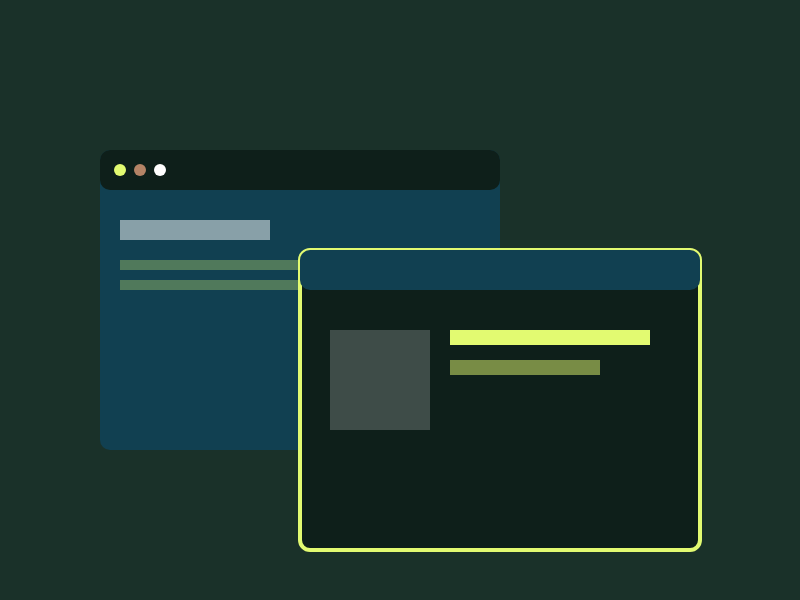
t = 0.00 s
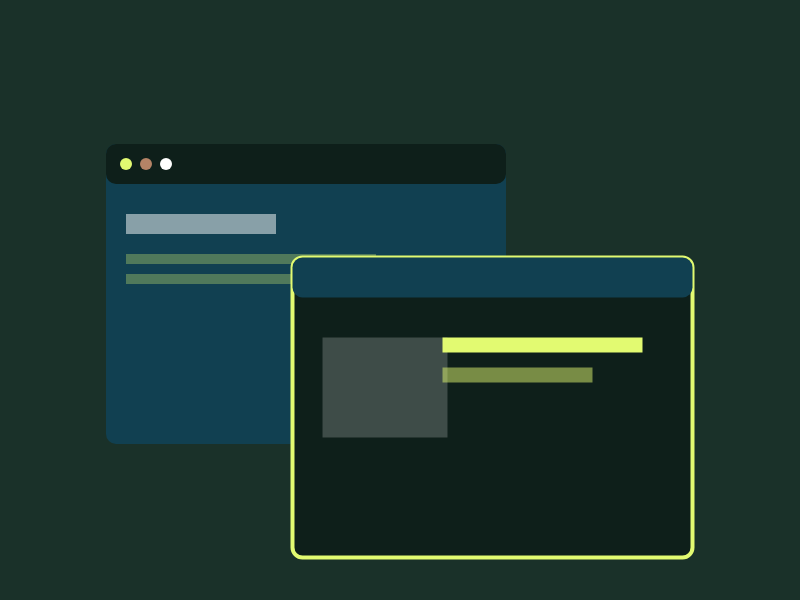
t = 0.75 s
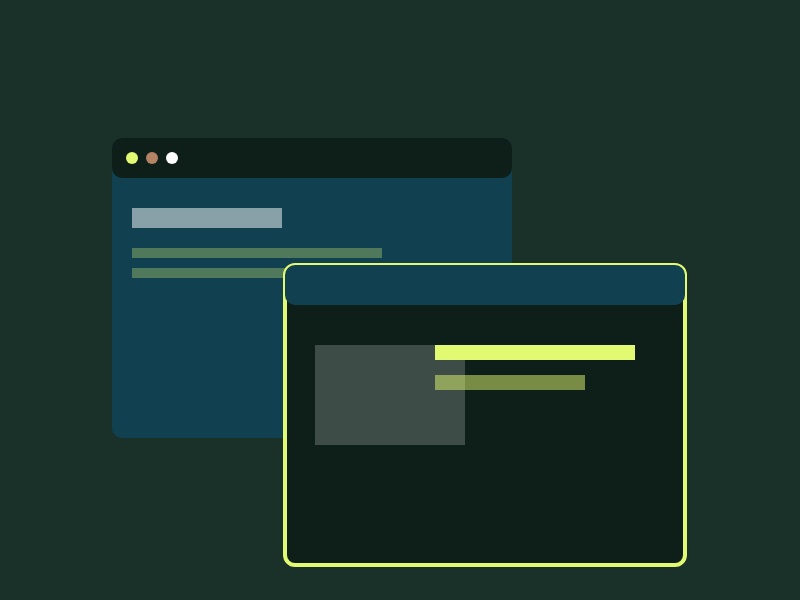
t = 1.50 s
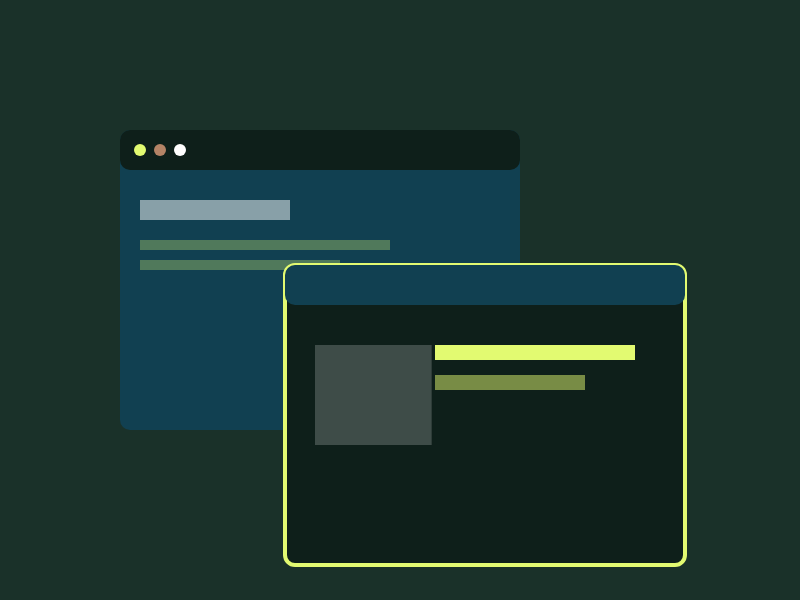
t = 2.50 s
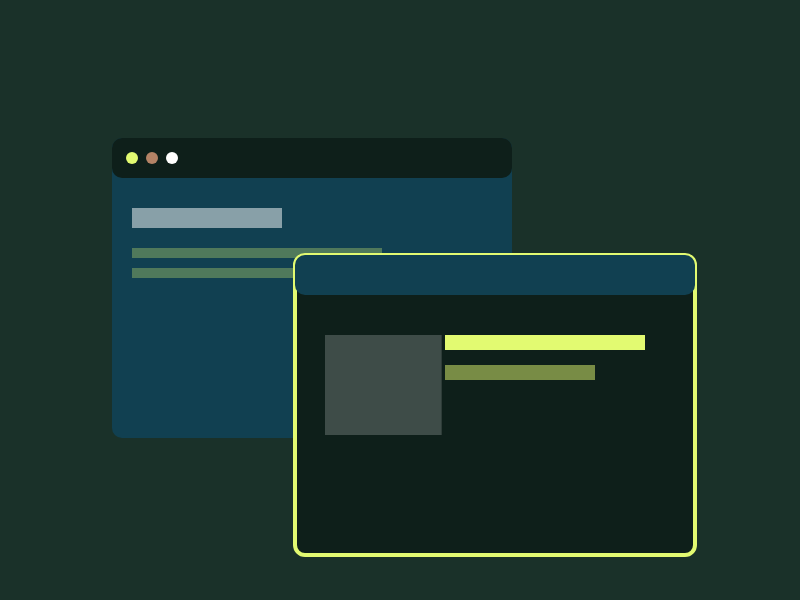
t = 3.50 s
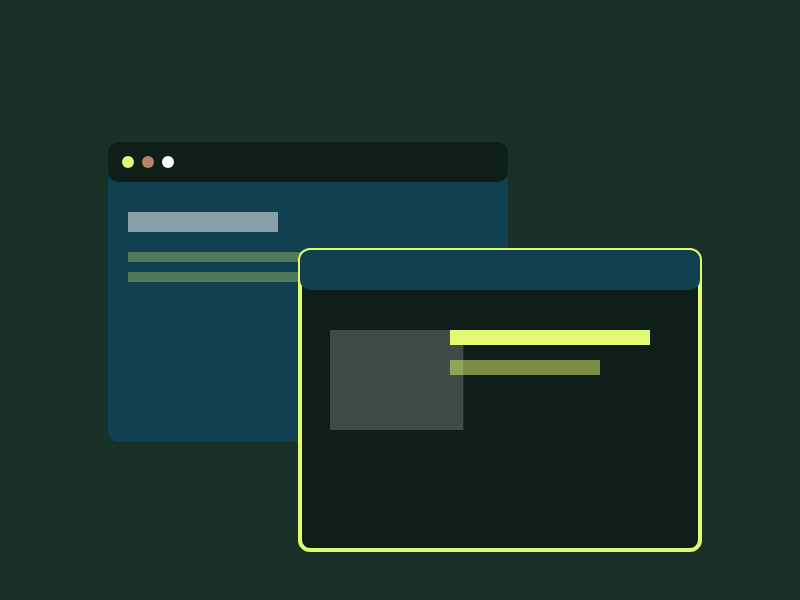
t = 4.00 s

The animated SVG that drew these frames (rendered in a browser with its animation timeline set to each time). Animation: 3 SMIL elements (animate=1,animateTransform=2); one cycle of 5.00 s, repeats indefinitely.

<svg width="800" height="600" xmlns="http://www.w3.org/2000/svg">
  <rect width="100%" height="100%" fill="#1A3129" />
  <g transform="translate(100, 150)">
    <rect x="0" y="0" width="400" height="300" rx="10" fill="#114051" />
    <rect x="0" y="0" width="400" height="40" rx="10" fill="#0E1F1A" />
    <circle cx="20" cy="20" r="6" fill="#E2FA71" />
    <circle cx="40" cy="20" r="6" fill="#B48366" />
    <circle cx="60" cy="20" r="6" fill="#FFFFFF" />
    <rect x="20" y="70" width="150" height="20" fill="#FFFFFF" opacity="0.5" />
    <rect x="20" y="110" width="250" height="10" fill="#E2FA71" opacity="0.3" />
    <rect x="20" y="130" width="200" height="10" fill="#E2FA71" opacity="0.3" />
    <animateTransform attributeName="transform" type="translate" values="100,150; 120,130; 100,150" dur="5s" repeatCount="indefinite" />
  </g>
  <g transform="translate(300, 250)">
    <rect x="0" y="0" width="400" height="300" rx="10" fill="#0E1F1A" stroke="#E2FA71" stroke-width="4" />
    <rect x="0" y="0" width="400" height="40" rx="10" fill="#114051" />
    <rect x="30" y="80" width="100" height="100" fill="#FFFFFF" opacity="0.2">
        <animate attributeName="width" values="100;150;100" dur="3s" repeatCount="indefinite" />
    </rect>
    <rect x="150" y="80" width="200" height="15" fill="#E2FA71" />
    <rect x="150" y="110" width="150" height="15" fill="#E2FA71" opacity="0.5" />
    <animateTransform attributeName="transform" type="translate" values="300,250; 280,270; 300,250" dur="4s" repeatCount="indefinite" />
  </g>
</svg>
